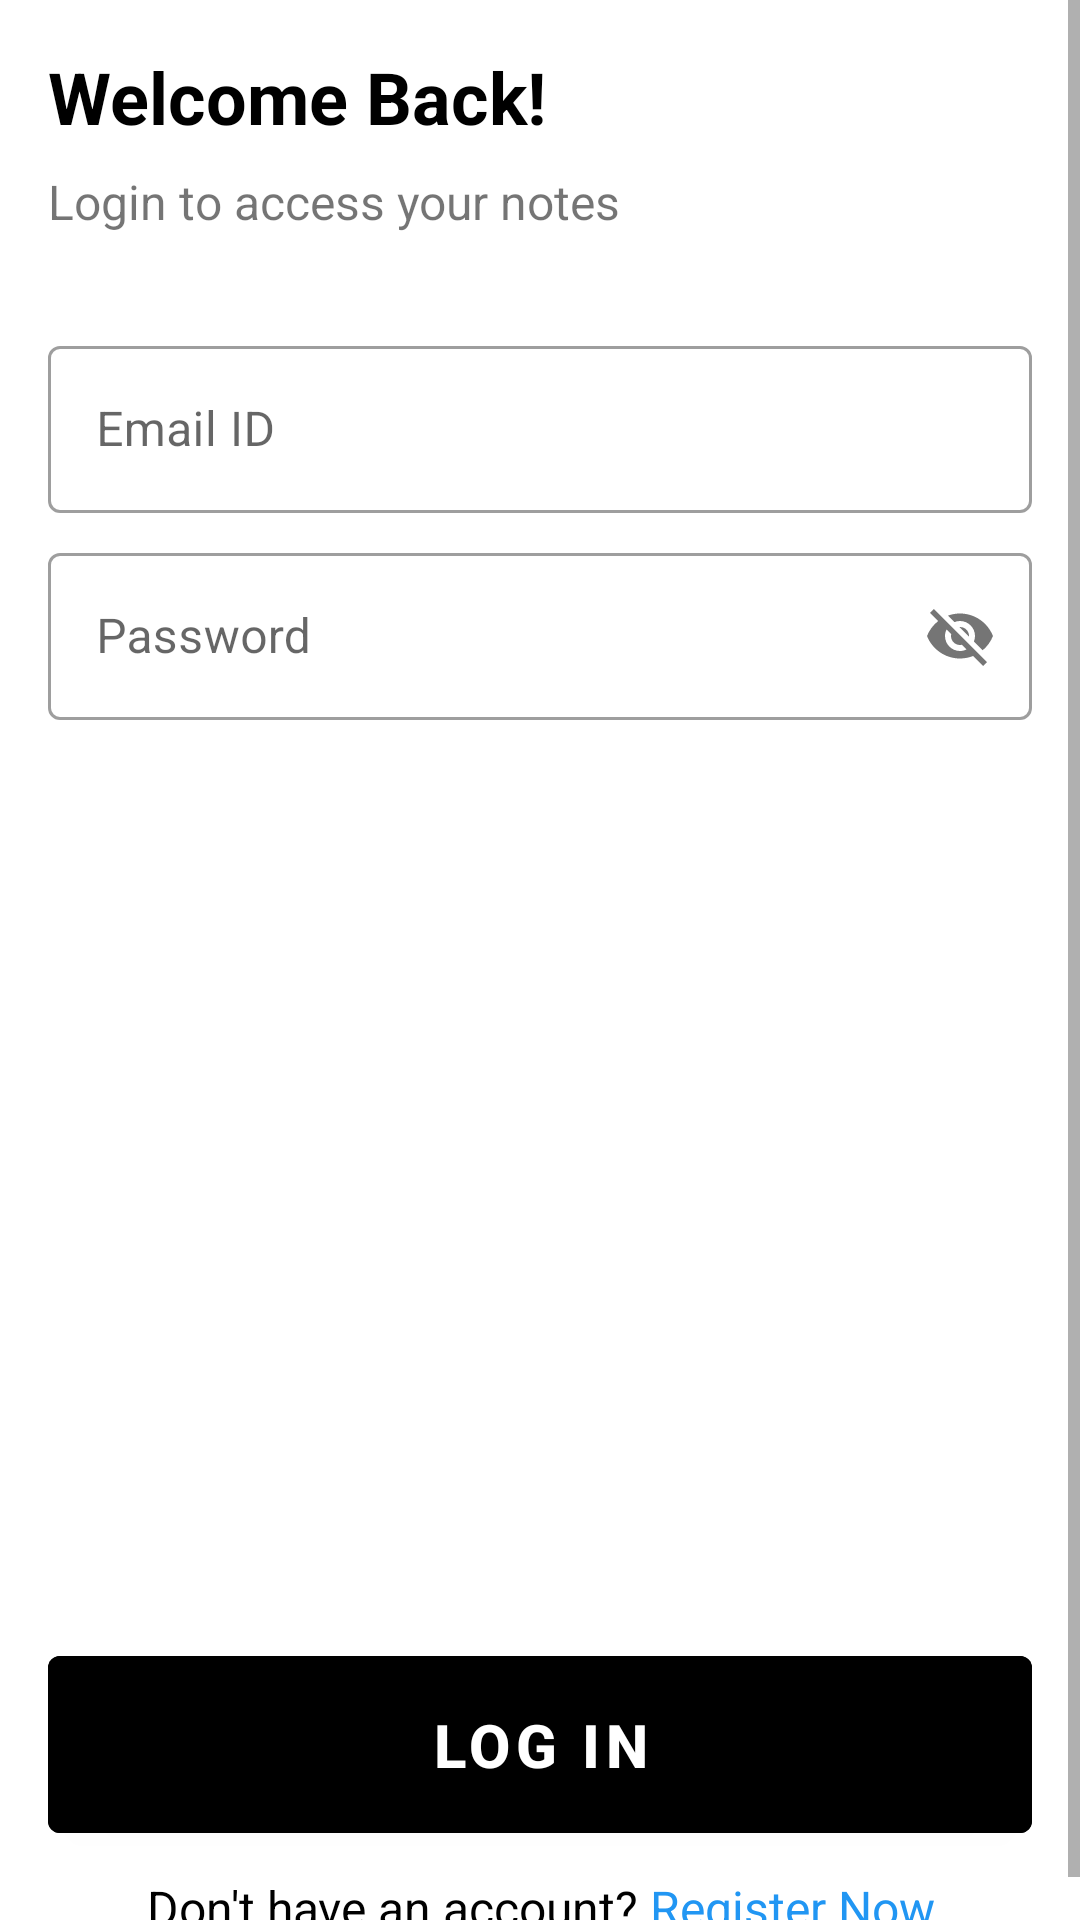

Reconstruct the res/layout file that produces this screen, plus the resources it refers to.
<!-- AndroidManifest.xml: application theme NoActionBar -->
<!-- res/layout/fragment_login.xml -->
<?xml version="1.0" encoding="utf-8"?>
<layout xmlns:android="http://schemas.android.com/apk/res/android"
    xmlns:app="http://schemas.android.com/apk/res-auto"
    xmlns:tools="http://schemas.android.com/tools">

    <data>

    </data>

    <ScrollView
        android:layout_width="match_parent"
        android:layout_height="wrap_content">

        <androidx.constraintlayout.widget.ConstraintLayout
            android:layout_width="match_parent"
            android:layout_height="match_parent"
            android:layout_margin="16dp"
            tools:context=".fragments.LoginFragment">

            <TextView
                android:id="@+id/tvHeader"
                android:layout_width="wrap_content"
                android:layout_height="wrap_content"
                android:text="@string/welcome_back"
                android:textColor="@color/black"
                android:textSize="24sp"
                android:textStyle="bold"
                app:layout_constraintBottom_toBottomOf="parent"
                app:layout_constraintEnd_toEndOf="parent"
                app:layout_constraintHorizontal_bias="0.0"
                app:layout_constraintStart_toStartOf="parent"
                app:layout_constraintTop_toTopOf="parent"
                app:layout_constraintVertical_bias="0.0" />

            <TextView
                android:id="@+id/tvInfo"
                android:layout_width="wrap_content"
                android:layout_height="wrap_content"
                android:layout_marginTop="8dp"
                android:text="@string/login_to_access_your_notes"
                android:textSize="16sp"
                app:layout_constraintBottom_toBottomOf="parent"
                app:layout_constraintEnd_toEndOf="parent"
                app:layout_constraintHorizontal_bias="0.0"
                app:layout_constraintStart_toStartOf="parent"
                app:layout_constraintTop_toBottomOf="@+id/tvHeader"
                app:layout_constraintVertical_bias="0.0" />

            <com.google.android.material.textfield.TextInputLayout
                android:id="@+id/tvEmail"
                style="@style/Widget.MaterialComponents.TextInputLayout.OutlinedBox"
                android:layout_width="match_parent"
                android:layout_height="wrap_content"
                android:layout_marginTop="32dp"
                android:hint="@string/email_id"
                app:layout_constraintBottom_toBottomOf="parent"
                app:layout_constraintEnd_toEndOf="parent"
                app:layout_constraintHorizontal_bias="0.0"
                app:layout_constraintStart_toStartOf="parent"
                app:layout_constraintTop_toBottomOf="@+id/tvInfo"
                app:layout_constraintVertical_bias="0.0">

                <com.google.android.material.textfield.TextInputEditText
                    android:id="@+id/etEmail"
                    android:layout_width="match_parent"
                    android:layout_height="wrap_content"
                    android:inputType="textEmailAddress" />

            </com.google.android.material.textfield.TextInputLayout>

            <com.google.android.material.textfield.TextInputLayout
                android:id="@+id/tvPassword"
                style="@style/Widget.MaterialComponents.TextInputLayout.OutlinedBox"
                android:layout_width="match_parent"
                android:layout_height="wrap_content"
                android:layout_marginTop="8dp"
                android:hint="@string/password"
                app:layout_constraintBottom_toBottomOf="parent"
                app:layout_constraintEnd_toEndOf="parent"
                app:layout_constraintHorizontal_bias="0.0"
                app:layout_constraintStart_toStartOf="parent"
                app:layout_constraintTop_toBottomOf="@+id/tvEmail"
                app:layout_constraintVertical_bias="0.0"
                app:passwordToggleEnabled="true">

                <com.google.android.material.textfield.TextInputEditText
                    android:id="@+id/etPassword"
                    android:layout_width="match_parent"
                    android:layout_height="wrap_content"
                    android:inputType="text" />

            </com.google.android.material.textfield.TextInputLayout>

            <TextView
                android:id="@+id/tvError"
                android:layout_width="wrap_content"
                android:layout_height="wrap_content"
                android:layout_marginTop="8dp"
                android:textSize="16sp"
                android:textColor="@color/black"
                app:layout_constraintBottom_toBottomOf="parent"
                app:layout_constraintEnd_toEndOf="parent"
                app:layout_constraintHorizontal_bias="0.0"
                app:layout_constraintStart_toStartOf="parent"
                app:layout_constraintTop_toBottomOf="@+id/tvPassword"
                app:layout_constraintVertical_bias="0.0" />

            <com.google.android.material.button.MaterialButton
                android:id="@+id/btnSignin"
                android:layout_width="match_parent"
                android:layout_height="wrap_content"
                android:backgroundTint="@color/black"
                android:padding="16dp"
                android:text="@string/sign_in"
                android:textAllCaps="true"
                android:textColor="@color/white"
                android:textSize="20sp"
                android:textStyle="bold"
                app:layout_constraintBottom_toBottomOf="parent"
                app:layout_constraintEnd_toEndOf="parent"
                app:layout_constraintHorizontal_bias="0.0"
                app:layout_constraintStart_toStartOf="parent"
                app:layout_constraintTop_toBottomOf="@+id/tvError"
                app:layout_constraintVertical_bias="0.88" />

            <TextView
                android:id="@+id/tvSignup"
                android:layout_width="wrap_content"
                android:layout_height="wrap_content"
                android:layout_marginTop="8dp"
                android:layout_marginBottom="8dp"
                android:gravity="center"
                android:text="@string/don_t_have_an_account_register_now"
                android:textColor="@color/black"
                android:textSize="16sp"
                app:layout_constraintBottom_toBottomOf="parent"
                app:layout_constraintEnd_toEndOf="parent"
                app:layout_constraintStart_toStartOf="parent"
                app:layout_constraintTop_toBottomOf="@+id/btnSignin"
                app:layout_constraintVertical_bias="1.0" />

            <com.github.ybq.android.spinkit.SpinKitView
                android:id="@+id/progressBar"
                style="@style/SpinKitView.Large.MultiplePulseRing"
                android:layout_width="wrap_content"
                android:layout_height="wrap_content"
                android:visibility="gone"
                app:SpinKit_Color="@color/black"
                app:layout_constraintBottom_toBottomOf="parent"
                app:layout_constraintEnd_toEndOf="parent"
                app:layout_constraintStart_toStartOf="parent"
                app:layout_constraintTop_toTopOf="parent" />

        </androidx.constraintlayout.widget.ConstraintLayout>
    </ScrollView>
</layout>
<!-- resources referenced by this layout -->
<resources>
  <string name="don_t_have_an_account_register_now">Don\'t have an account? <font color="#2196F3">Register Now</font></string>
  <string name="email_id">Email ID</string>
  <string name="login_to_access_your_notes">Login to access your notes</string>
  <string name="password">Password</string>
  <string name="sign_in">log in</string>
  <string name="welcome_back">Welcome Back!</string>
  <style name="NoActionBar" parent="Theme.MaterialComponents.DayNight.NoActionBar">
          <item name="windowNoTitle">true</item>
          <item name="windowActionBar">false</item>
          <item name="android:windowFullscreen">true</item>
          <item name="android:windowContentOverlay">@null</item>
      </style>
  <!-- not gathered from this repository: default colours our renderer supplied (Android Studio template values) -->
  <color name="black">#FF000000</color>
  <color name="white">#FFFFFFFF</color>
</resources>
